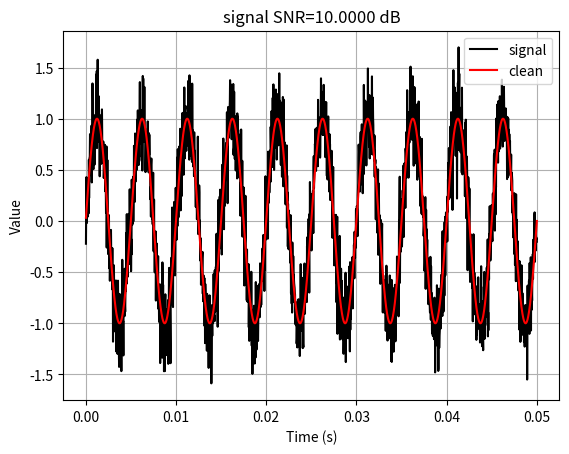

Source code (Python): (Note: this script raises an exception after producing the figure.)
"""
matlab_snr.py
20230831

python equivalent to matlab snr(x, fs, n) function with custom
fundamental frequency: snr(x, fs, n, tf)

[redacted]
"""

import numpy as np
import matplotlib
import matplotlib.pyplot as plt
import scipy.signal as sig
from scipy.stats import norm
import scipy


def custom_mean(targetFrequency, snr):
    """
    count the mean snr among the snr results where target frequency is not 0.
    Args:
        targetFrequency (np.ndarray):  each row contains a set of target
            frequency(s). 0 in it means it is just a placeholder.
        snr (np.ndarray): snr results whose shape is same as targetFrequency.

    Returns:
        mean_snr (np.ndarray): mean snr results, column vector, whose length
            is equal to the row number of snr.
    """
    valid_mask = targetFrequency > 1e-8
    valid_count = np.sum(valid_mask, axis=-1)
    mean_snr = np.sum(snr * valid_mask, axis=-1) / valid_count
    return mean_snr


def snr_helper(waveform, sampleRate, targetFrequency, numberHarmonics=1,
               isPlot=False, isLogScale=True):
    """
    count snr for each frequency in targetFrequency
    Args:
        waveform (numpy.ndarray): waveforms, each row contains one piece of
            signal in time domain.
        sampleRate (int|float): sample rate in Hz.
        targetFrequency (numpy.ndarray|None): each row contains a set of target
            frequency(s). If it is None, target frequency will be found
            at the maximum of PSD.
        numberHarmonics (int): number of harmonic to exclude from the SNR
            computation, specified as a positive integer scalar. Default: 1.
        isPlot (bool): whether to plot the SNR result. Default: False.
        isLogScale (bool): whether to show frequency in log scale while
            plotting snr results. Default: True.

    Returns:
        (numpy.ndarray): b by n matrix contains the snr results, where b
            is the number of waveforms, and n is the number of target
            frequencies
    """
    if targetFrequency is None:
        snr_results, _ = snr(
            waveform=waveform,
            sampleRate=sampleRate,
            numberHarmonics=numberHarmonics,
            targetFrequency=targetFrequency,
            isPlot=isPlot,
            isLogScale=isLogScale
        )
    else:
        b, n = targetFrequency.shape
        snr_results = np.zeros([b, n], dtype=float)
        if n == 1:
            snr_results[:, 0], _ = snr(
                waveform=waveform,
                sampleRate=sampleRate,
                numberHarmonics=numberHarmonics,
                targetFrequency=targetFrequency,
                isPlot=isPlot,
                isLogScale=isLogScale
            )
        else:
            # count the snr for each target frequency
            for i in range(n):
                targetFrequencyRolled = np.roll(
                    targetFrequency, -1*i, axis=-1
                )
                snr_results[:, i], _ = snr(
                    waveform=waveform,
                    sampleRate=sampleRate,
                    numberHarmonics=numberHarmonics,
                    targetFrequency=targetFrequencyRolled,
                    isPlot=isPlot,
                    isLogScale=isLogScale
                )
    return snr_results


def snr(waveform, sampleRate, numberHarmonics, targetFrequency=None,
        alias=False, isPlot=False, isLogScale=True):
    """
    Count SNR with the same procedure as matlab's snr(x, fs, n).
    Different from matlab's snr function, whose fundamental frequency
    is found by find the frequency whose corresponding PSD is the
    maximum among all the frequencies, the fundamental frequency could
    be set in here. If two or more target frequencies are set, this
    function will treat the first one as the "fundamental" frequency,
    and treat others as "harmonics" frequency.

    A designed usage is:
        snr(x, fs, 1, target_frequency)

    this usage will count the signal to noise and distortion (SINAD) indeed,
    and its result will be closed to the snr result counting from time domain.

    Args:
        waveform (numpy.ndarray): waveforms, each row contains one piece of
            signal in time domain.
        sampleRate (int|float): sample rate in Hz
        numberHarmonics (int): number of harmonic to exclude from the SNR
            computation, specified as a positive integer scalar.
        targetFrequency (numpy.ndarray|None): each row contains a set of target
            frequency(s). In each row, the first frequency will be seen as
            the fundamental frequency whose power will be treated as signal
            power, and the others will be treated as harmonics whose power
            will be excluded from counting the noise power. If it is None,
            fundamental frequency will be found at the maximum of PSD.
            Default: None
        isPlot (bool): whether to plot the SNR result. Default: False.
        isLogScale (bool): whether to show frequency in log scale while
            plotting snr results. Default: True.

    Returns:
        (numpy.ndarray): a vector contains the snr results

    """
    # input check
    if targetFrequency is not None:
        assert waveform.shape[0] == targetFrequency.shape[0], \
            f"{waveform.shape[0]} waveform(s) are input, " \
            f"but {targetFrequency.shape[0]} set(s) of target frequency(s) " \
            f"are" \
            f"provided, NOT EQUAL!!!"
    assert numberHarmonics > 0, f'number of harmonics({numberHarmonics}) ' \
                                 f'should > 0'

    b, n = waveform.shape

    # get periodogram, parametrized like in matlab
    window = ('kaiser', 38)
    freq, psd = sig.periodogram(
        waveform, fs=sampleRate, window=window)
    # freq [nfft, ]
    # psd [b, nfft]
    # freq_expand = np.broadcast_to(freq, [b, freq.size])  # [b, n]

    # save a copy of the original PSD estimates
    origPsd = psd.copy()

    if targetFrequency is None:
        nGivenHarm = 0
    else:
        nGivenHarm = targetFrequency.shape[-1] - 1
    # pre-allocate harmonic table
    psdHarmPow = np.zeros([b, numberHarmonics + nGivenHarm])
    psdHarmFreq = np.zeros([b, numberHarmonics + nGivenHarm])
    harmIdx = np.zeros([b, numberHarmonics + nGivenHarm, 2], dtype=int)
    dcIdx = np.zeros([b, 2], dtype=int)

    rbw = equivalentNoiseBandwidth(window, n, sampleRate)

    # bump DC component by 3dB and remove it.
    psd[:, 0] *= 2.
    psd_bump_dc = psd.copy()
    _, _, _, iLeft, iRight = getToneFromPSD(psd_bump_dc, freq, rbw, 0)
    for i in range(b):
        if iLeft[i] >= 0 and iRight[i] >= 0:
            if targetFrequency is not None and \
                    freq[iRight[i]] >= targetFrequency[i, 0]:
                # target frequency has been recognized as DC
                # only remove 0 Hz psd
                psd[i, 0] = 0
                dcIdx[i] = 0, 0
            else:
                # remove whole dc component
                psd[i, iLeft[i]:iRight[i]+1] = 0
                dcIdx[i] = iLeft[i], iRight[i]

    # get an estimate of the actual frequency / amplitude
    if targetFrequency is None:
        Pfund, Ffund, iFund, iLeft, iRight = getToneFromPSD(
            psd_bump_dc, freq, rbw)
    else:
        Pfund, Ffund, iFund, iLeft, iRight = getToneFromPSD(
            psd_bump_dc, freq, rbw, toneFreq=targetFrequency[:, 0])

    # fill into 1st harmonic
    psdHarmPow[:, 0] = 10 * np.log10(psd[range(b), iFund]+np.finfo(float).eps)  # advanced indexing
    psdHarmFreq[:, 0] = freq[iFund]

    # remove fundamental psd
    harmIdx[:, 0, 0] = iLeft[:]
    harmIdx[:, 0, 1] = iRight[:]
    for i in range(b):
        psd[i, iLeft[i]:iRight[i]+1] = 0.

    # remove harmonic content
    for h in range(2, numberHarmonics+1):
        toneFreq = Ffund * h
        if alias:
            toneFreq = aliasToNyquist(toneFreq, sampleRate)
        harmPow, _, iHarm, iLeft, iRight = getToneFromPSD(
            psd_bump_dc, freq, rbw, toneFreq)
        psdHarmPow[:, h-1] = 10 * np.log10(
            psd[range(b), iHarm] + np.finfo(float).eps)  # advanced indexing
        psdHarmFreq[:, h-1] = freq[iHarm]
        # remove the power of this tone
        harmIdx[:, h-1, 0] = iLeft[:]
        harmIdx[:, h-1, 1] = iRight[:]
        for i in range(b):
            if harmPow[i] > 0:
                psd[i, iLeft[i]:iRight[i]+1] = 0.

    # remove given harmonic content
    if nGivenHarm:
        for idxGivenHarm in range(nGivenHarm):
            toneFreq = targetFrequency[:, idxGivenHarm+1]
            if alias:
                toneFreq = aliasToNyquist(toneFreq, sampleRate)
            harmPow, _, iHarm, iLeft, iRight = getToneFromPSD(
                psd_bump_dc, freq, rbw, toneFreq)
            psdHarmPow[:, numberHarmonics+idxGivenHarm] = 10 * np.log10(
                psd[range(b), iHarm] + np.finfo(float).eps)  # advanced indexing
            psdHarmFreq[:, numberHarmonics+idxGivenHarm] = freq[iHarm]
            # remove the power of this tone
            harmIdx[:, numberHarmonics+idxGivenHarm, 0] = iLeft[:]
            harmIdx[:, numberHarmonics+idxGivenHarm, 1] = iRight[:]
            for i in range(b):
                if harmPow[i] > 0:
                    psd[i, iLeft[i]:iRight[i] + 1] = 0.

    # get an estimate of the noise floor by computing the median
    # noise power of the non-harmonic region
    estimatedNoiseDensity = np.median(psd[psd > 0], axis=-1)

    # extrapolate estimated noise density into dc/signal/harmonic regions
    psd[psd < np.finfo(float).eps] = estimatedNoiseDensity

    # prevent estimate from obscuring low peaks
    psd = np.minimum(psd, origPsd)

    # compute the noise distortion.
    totalNoise = bandpower(psd, freq)  # [b,]

    snr_result = 10 * np.log10(Pfund / totalNoise + np.finfo(float).eps)  # [b,]
    noisePower = 10 * np.log10(totalNoise + np.finfo(float).eps)  # [b,]

    if isPlot:
        index = 0
        plotSNR(
            psd=origPsd[index],
            freq=freq,
            dcIndizes=dcIdx[index],
            fullHarmonicBin=harmIdx[index],
            harmPeakFreqs=psdHarmFreq[index],
            harmPeakPow=psdHarmPow[index],
            snr=snr_result[index],
            rbw=rbw,
            isLogScale=isLogScale
        )

    return snr_result, noisePower


def aliasToNyquist(f, fs):
    """

    Args:
        f (int|float|numpy.ndarray): frequency with shape [b,]
        fs (int|float|numpy.ndarray): sample rate with shape [b,]

    Returns:
        (int|float|numpy.ndarray): aliased frequency.
    """
    f = np.remainder(f, fs)
    if f > fs/2:
        f = fs - f
    return f


def equivalentNoiseBandwidth(window, Nx, sample_rate):
    """
    returns the two-sided equivalent noise bandwidth
    (in Hz) for a uniformly sampled window whose coefficients are specified
    in the vector WINDOW, where Fs is the sampling rate of the window.
    MATLAB enbw(window, fs) equivalent.
    Args:
        window (str | tuple | array):
            Desired window to use. If `window` is a string or tuple, it is
            passed to `scipy.get_window` to generate the window values,
            which are
            DFT-even by default. See `get_window` for a list of windows and
            required parameters. If `window` is array_like it will be used
            directly as the window and its length must be nperseg. Defaults
            to 'boxcar'.\
        Nx (int): The number of samples in the window.
        sample_rate (int): sample rate in Hz.

    Returns:

    """
    window = sig.get_window(window, Nx)
    # compute normalized ENBW
    bw_t = np.mean(window**2) / np.square(np.mean(window))
    bw = bw_t * sample_rate / window.size
    return bw


def getToneFromPSD(psd, freq, rbw=None, toneFreq=None):
    """
    Equivalent to MATLAB signal.internal.getToneFromPSD(Pxx, F, rbw)
    Retrieve the power and frequency of a windowed sinusoid
    Args:
        psd (numpy.ndarray): power spectrogram density with shape [b, nfft+1]
        freq (numpy.ndarray): frequency with shape [nfft+1,]
        rbw (float|None):the resolution bandwidth.
        toneFreq (float|ndarray|None): tone frequency to be located with shape
            [b,]. A float value means all the samples share this tone
            frequency. None means finding the tone with maximum psd.

    Returns:
        tuple (power, toneFreqTrue, idxTone, idxLeft, idxRight), where

        - power(numpy.ndarray): tone powers with shape [b,];

        - toneFreqTrue(numpy.ndarray): tone central frequencies with shape [b,];

        - idxTone(numpy.ndarray): indices of tones with shape [b,].

        - idxLeft(numpy.ndarray): freq[idxLeft[i]] is the left border
          frequency of tone in i-th psd.

        - idxRight(numpy.ndarray): freq[idxRigt[i]] is the right border
          boarder frequency of tone in i-th psd.

    """
    b, n = psd.shape
    if toneFreq is None:
        idxTone = np.argmax(psd, axis=-1)  # [b,]
    else:
        if isinstance(toneFreq, float) or isinstance(toneFreq, int):
            idxTone = np.argmin(np.abs(freq - toneFreq), axis=-1)  # scalar
            idxTone *= np.ones(psd.shape[0], dtype=int)  # [b,]
        else:  # ndarray
            idxTone = np.argmin(
                np.abs(np.expand_dims(freq, axis=0) -
                       np.reshape(toneFreq, [-1, 1])), axis=-1)  # [b,]
        # look for local peak in vicinity of tone
        for i in range(b):
            iLeftBin = max(0, idxTone[i] - 1)
            iRightBin = min(idxTone[i] + 1, n-1)
            idxMax = np.argmax(psd[i, iLeftBin:iRightBin+1])
            idxTone[i] = iLeftBin + idxMax

    power = np.ones(b) * -1.
    toneFreqTrue = np.ones(b) * -1.
    allIdxLeft = np.ones(b, dtype=int) * -1
    allIdxRight = np.ones(b, dtype=int) * -1

    for i in range(b):
        # sidelobes treated as noise
        idxLeft = idxTone[i] - 1
        idxRight = idxTone[i] + 1
        # roll down slope to left
        while idxLeft >= 0 and psd[i, idxLeft] <= psd[i, idxLeft+1]:
            idxLeft -= 1
        # roll down slope to right
        while idxRight < n and psd[i, idxRight-1] >= psd[i, idxRight]:
            idxRight += 1
        # provide indices to the tone border (inclusive)
        idxLeft += 1
        idxRight -= 1
        # compute the central moment in the neighborhood of the peak
        freqFund = freq[idxLeft:idxRight+1]
        psdFund = psd[i, idxLeft:idxRight+1]
        toneFreqTrue[i] = np.sum(freqFund * psdFund / np.sum(psdFund))

        # report back the integrated power in this band
        if idxLeft < idxRight:
            # more than one bin
            power[i] = bandpower(psd[i, idxLeft:idxRight+1],
                              freq[idxLeft:idxRight+1])
        elif 0 < idxRight < n-1:
            # otherwise just use the current bin
            power[i] = psd[i, idxRight] * \
                    (freq[idxRight + 1] - freq[idxRight - 1]) / 2
        else:
            # otherwise just use the average bin width
            power[i] = psd[i, idxRight] * np.mean(np.diff(freq))

        # protect against nearby tone invading the window kernel
        if rbw is not None and power[i] < rbw * psd[i, idxTone[i]]:
            power[i] = rbw * psd[i, idxTone[i]]
            toneFreqTrue[i] = freq[idxTone[i]]
        # update
        allIdxLeft[i] = idxLeft
        allIdxRight[i] = idxRight
    idxLeft = allIdxLeft
    idxRight = allIdxRight
    return power, toneFreqTrue, idxTone, idxLeft, idxRight


def bandpower(psd, freq):
    """
    estimate bandpower,
    see https://de.mathworks.com/help/signal/ref/bandpower.html
    """
    return scipy.integrate.trapz(psd, freq)


def plotSNR(psd, freq, dcIndizes, fullHarmonicBin, harmPeakFreqs,
            harmPeakPow, snr, rbw=None, isLogScale=True):
    """
    plot SNR, equivalent to MATLAB's plotSNR
    Args:
        psd (numpy.ndarray): power spectrogram density vector.
        freq (numpy.ndarray): frequency vector
        dcIndizes (numpy.ndarray|None): start and end indices of DC component.
        fullHarmonicBin (numpy.ndarray|None): n harmonic (include
            fundamental) components start and end indices of frequency
            with shape [n, 2].
        harmPeakFreqs (numpy.ndarray|None): n harmonic (include
            fundamental) components peak frequency with shape [n,].
        harmPeakPow (numpy.ndarray|None): n harmonic (include
            fundamental) components peak power with shape [n,].
        rbw (float|None):the resolution bandwidth.
        snr (float): snr result.

    Returns:

    """
    font = {'family': 'Times New Roman',
            'weight': 'normal',
            'size': 12}

    matplotlib.rc('font', **font)
    # tnrfont = {'fontname': 'Times New Roman'}
    fig, ax = plt.subplots()
    arrowprops = dict(
        arrowstyle="->",
        connectionstyle="angle,angleA=0,angleB=90,rad=10")
    arrowprops1 = dict(
        arrowstyle="simple",
        connectionstyle="arc3")
    bbox = dict(boxstyle="round", fc="0.8", alpha=0.4)
    offset = 10
    if rbw is not None:
        psd *= rbw
        harmPeakPow += 10 * np.log10(rbw + np.finfo(float).eps)
    psd = 10 * np.log10(psd + np.finfo(float).eps)
    start_f = fullHarmonicBin[0, 0]
    end_f = fullHarmonicBin[0, 1]+1

    if isLogScale:
        # plot noise
        plt.semilogx(freq, psd, c='k', label='noise')

        # plot fundamental
        plt.semilogx(
            freq[start_f:end_f], psd[start_f:end_f], c='r',
            linewidth=3, label='fundamental')
    else:
        # plot noise
        plt.plot(freq, psd, c='k', label='noise')

        # plot fundamental
        plt.plot(
            freq[start_f:end_f], psd[start_f:end_f], c='r',
            linewidth=3, label='fundamental')

    ax.annotate(f"F",
                (harmPeakFreqs[0], harmPeakPow[0]),
                xytext=(0, 4), textcoords='offset points',
                bbox=bbox, arrowprops=None)

    # plot DC component
    if dcIndizes is not None:
        plt.plot(
            freq[dcIndizes[0]:dcIndizes[1] + 1],
            psd[dcIndizes[0]:dcIndizes[1] + 1], c='g', linewidth=2,
            label='$DC$' if dcIndizes[1]>dcIndizes[0] else None)

    # plot harmonics
    if fullHarmonicBin is not None:
        for i in range(1, fullHarmonicBin.shape[0]):
            start = fullHarmonicBin[i, 0]
            end = fullHarmonicBin[i, 1]+1
            # whether overlay with fundamental
            if start_f <= start <= end_f:
                start = end_f

            if start_f <= end <= end_f:
                end = start_f

            if start_f > start and end_f < end:
                pass  # just plot all the interval
            if isLogScale:
                plt.semilogx(freq[start:end], psd[start:end], 'b',
                         label='harmonics / other signals' if i == 1 else
                         None)
            else:
                plt.plot(freq[start:end], psd[start:end], 'b',
                         label='harmonics / other signals' if i == 1 else
                         None)

            ax.annotate(f"f{i+1}",
                        (harmPeakFreqs[i], harmPeakPow[i]),
                        xytext=(0, 30), textcoords='offset points',
                        bbox=bbox, arrowprops=arrowprops)

    plt.xlabel('Frequency (Hz)')
    plt.ylabel(r'PSD (dB re $\rm{rad}^2 /\rm{Hz}$)')
    plt.title(f'SNR={snr :.4f} dB')
    plt.legend()
    plt.grid()
    plt.show()
    return


if __name__ == '__main__':
    print('generating mono frequency signal...')
    fs = 4e4
    t = np.arange(1/fs, 0.05, 1/fs)  # seconds
    f = 200

    clean = np.sin(2 * np.pi * f * t)
    np.random.seed(111)  # reproducability

    def awgn(s, snr):
        # https://stackoverflow.com/a/53688043
        # https://www.cnblogs.com/skykill/p/7474136.html
        # Convert to linear Watt units
        ps_vs_pn = 10 ** (snr / 10)
        signal_power = np.sum(s ** 2) / len(s)
        nosie_power = signal_power / ps_vs_pn
        # Generate noise samples
        mean_noise = 0
        noise = np.random.normal(
            mean_noise, np.sqrt(nosie_power), len(s))
        return s + noise

    target_snr = 10  # dB
    signal = awgn(clean, target_snr)

    plt.plot(t, signal, c='k', label='signal')
    plt.plot(t, clean, c='r', label='clean')
    plt.xlabel('Time (s)')
    plt.ylabel(r'Value')
    plt.title(f'signal SNR={target_snr :.4f} dB')
    plt.legend()
    plt.grid()
    plt.show()

    all_snr = snr_helper(
        waveform=np.reshape(signal, [1, -1]),
        sampleRate=fs,
        numberHarmonics=1,
        targetFrequency=np.ones([1, 1]) * f,
        isPlot=True,
        isLogScale=True
    )
    print(f'snr of 1 harmonic: {all_snr[0, 0]} dB')

    # snr from time domain
    snr_t = 10 * np.log10(
        (np.sum(signal ** 2) / len(signal)) /
        (np.sum((signal-clean) ** 2) / len(signal))
    )
    print(f'SNR from time domain: {snr_t:.4f} dB')

    # dual frequency
    print('generating dual frequency signal...')
    f2 = 500
    clean2 = np.sin(2 * np.pi * f2 * t) + clean
    signal2 = awgn(clean2, target_snr)

    plt.plot(t, signal2, c='k', label='signal')
    plt.plot(t, clean2, c='r', label='clean')
    plt.xlabel('Time (s)')
    plt.ylabel(r'Value')
    plt.title(f'signal SNR={target_snr :.4f} dB')
    plt.legend()
    plt.grid()
    plt.show()

    all_snr = snr_helper(
        waveform=np.reshape(signal2, [1, -1]),
        sampleRate=fs,
        numberHarmonics=1,
        targetFrequency=np.array([[f, f2]]),
        isPlot=True,
        isLogScale=True
    )
    mean_snr = np.mean(all_snr)
    print(f'SNR:\n\toverall (mean): {mean_snr} dB'
          f'\n\t{f} Hz: {all_snr[0, 0]} dB'
          f'\n\t{f2} Hz: {all_snr[0, 1]} dB')

    sqrt_sum_square_snr = np.sqrt(np.sum(np.square(all_snr)))
    print(f'\toverall (sqrt sum square): {sqrt_sum_square_snr} dB')

    # snr from time domain
    snr_t = 10 * np.log10(
        (np.sum(signal2 ** 2) / len(signal2)) /
        (np.sum((signal2 - clean2) ** 2) / len(signal2))
    )
    print(f'SNR from time domain: {snr_t:.4f} dB')

    pass
